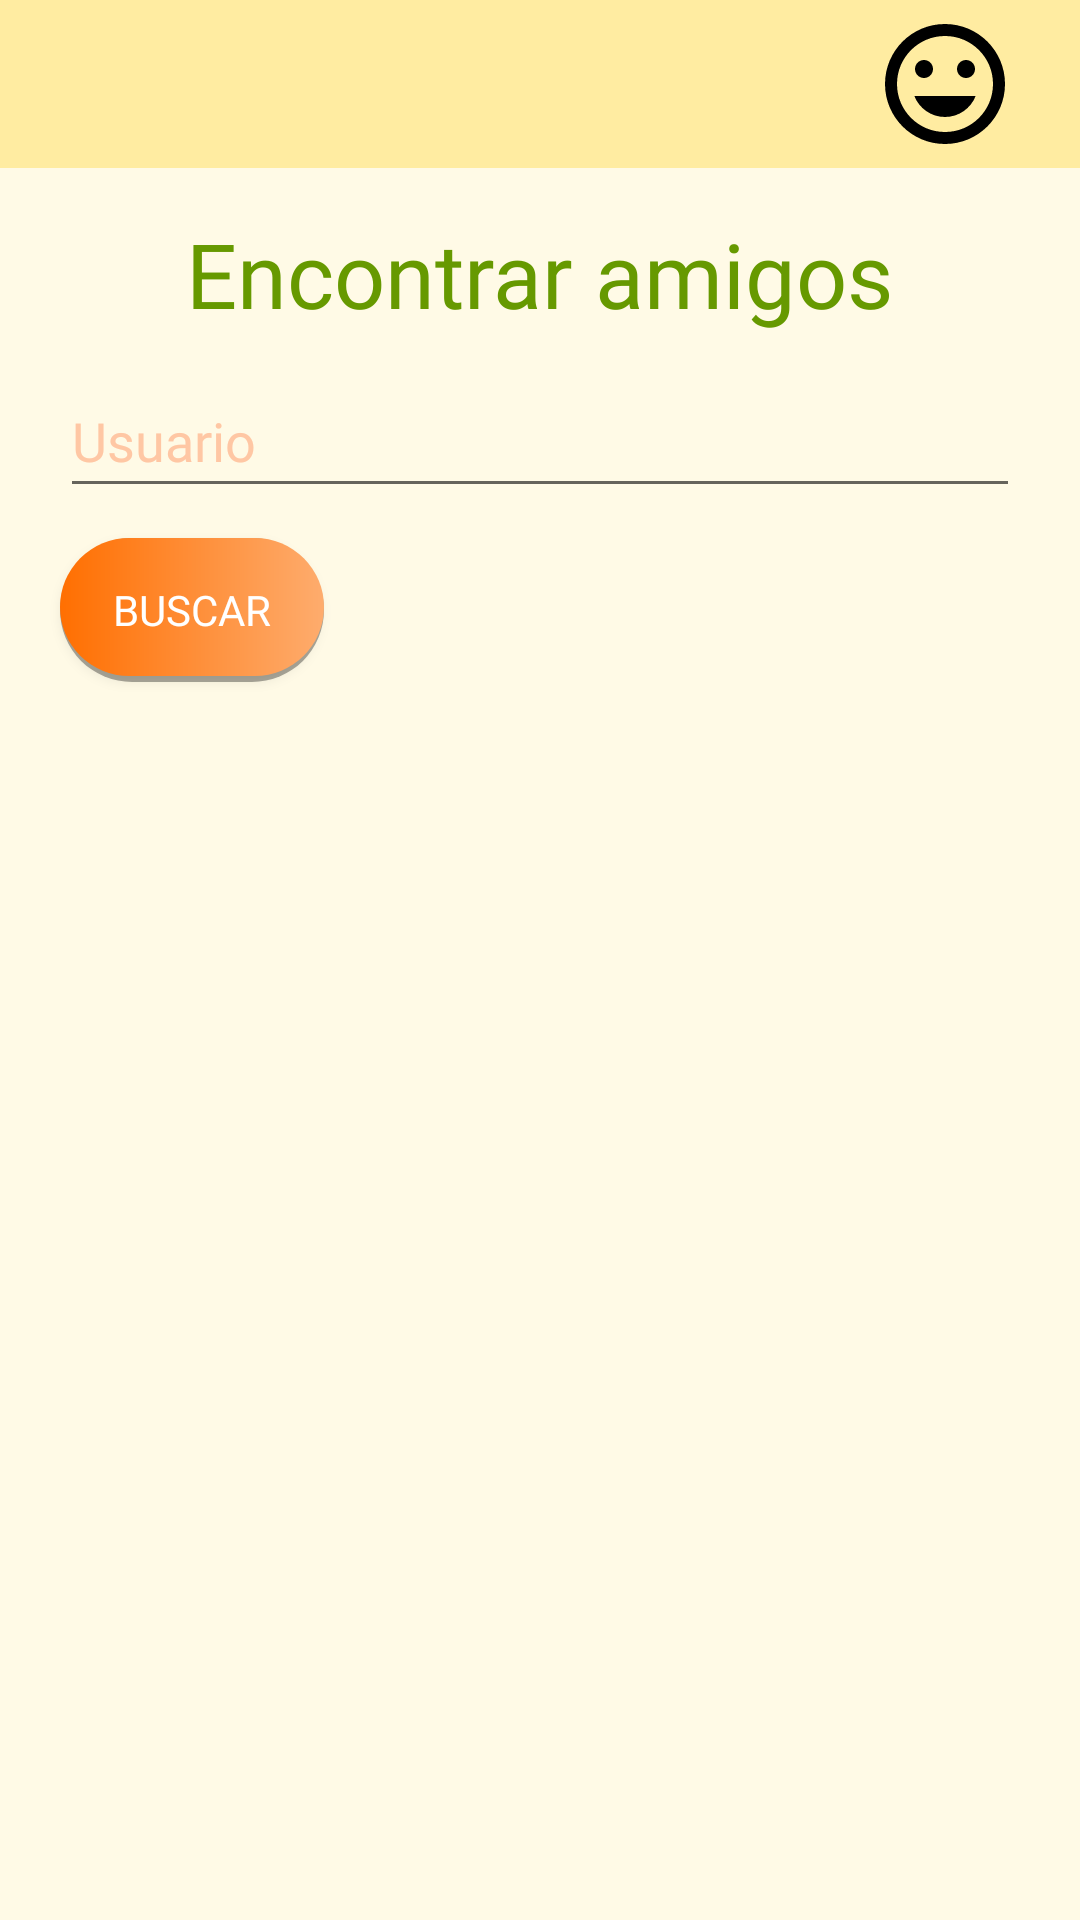

Reconstruct the res/layout file that produces this screen, plus the resources it refers to.
<!-- AndroidManifest.xml: application theme Theme.AppCompat.Light.NoActionBar -->
<!-- res/layout/activity_friend_searcher.xml -->
<?xml version="1.0" encoding="utf-8"?>
<androidx.constraintlayout.widget.ConstraintLayout xmlns:android="http://schemas.android.com/apk/res/android"
    xmlns:app="http://schemas.android.com/apk/res-auto"
    xmlns:tools="http://schemas.android.com/tools"
    android:id="@+id/main"
    android:layout_width="match_parent"
    android:layout_height="match_parent"
    android:orientation="vertical"
    android:background="#fffae6"
    tools:context=".friend.FriendSearcherActivity">

    <androidx.appcompat.widget.Toolbar
        android:id="@+id/tb_friend_search"
        android:layout_width="match_parent"
        android:layout_height="?attr/actionBarSize"
        app:layout_constraintStart_toStartOf="parent"
        app:layout_constraintTop_toTopOf="parent"
        android:background="#ffeca1"
        android:theme="@style/ThemeOverlay.AppCompat.ActionBar"
        app:popupTheme="@style/ThemeOverlay.AppCompat.Light">

        <TextView android:id="@+id/tv_displayname"
            android:layout_width="wrap_content"
            android:layout_height="wrap_content"
            android:fontFamily="@font/aclonica"
            android:textSize="15sp"
            android:textColor="#000000"
            android:layout_gravity="end"
            android:layout_marginEnd="16dp"/>

        <ImageView
            android:id="@+id/iv_user_image"
            android:layout_width="48dp"
            android:layout_height="48dp"
            android:scaleType="centerCrop"
            android:contentDescription="@string/app_name"
            android:src="@drawable/baseline_tag_faces_128"
            android:layout_marginEnd="5dp"
            android:layout_gravity="end"/>

    </androidx.appcompat.widget.Toolbar>

    <TextView android:id="@+id/tv_friendSearcher"
        android:layout_width="wrap_content"
        android:layout_height="wrap_content"
        app:layout_constraintTop_toBottomOf="@id/tb_friend_search"
        app:layout_constraintStart_toStartOf="parent"
        app:layout_constraintEnd_toEndOf="parent"
        android:paddingHorizontal="20dp"
        android:text="@string/findFriend"
        android:layout_marginTop="15dp"
        android:fontFamily="@font/gabriela"
        android:textColor="@android:color/holo_green_dark"
        android:textSize="30sp"/>

    <EditText android:id="@+id/et_username"
        android:layout_width="match_parent"
        android:layout_height="48dp"
        android:autofillHints=""
        app:layout_constraintTop_toBottomOf="@id/tv_friendSearcher"
        app:layout_constraintStart_toStartOf="parent"
        android:layout_marginVertical="10dp"
        android:layout_marginHorizontal="20dp"
        android:hint="@string/username"
        android:textColorHint="#ffc7a4"
        android:textColor="#FF6201"
        android:fontFamily="@font/aclonica"
        android:inputType="text"/>

    <Button android:id="@+id/btn_search"
        app:layout_constraintTop_toBottomOf="@id/et_username"
        app:layout_constraintStart_toStartOf="parent"
        android:layout_marginVertical="10dp"
        android:layout_marginHorizontal="20dp"
        android:layout_width="wrap_content"
        android:layout_height="wrap_content"
        android:background="@drawable/btn_login_bckgrnd"
        android:fontFamily="@font/aclonica"
        android:textColor="@color/white"
        android:text="@string/search" />

    <androidx.recyclerview.widget.RecyclerView android:id="@+id/rv_users"
        app:layout_constraintTop_toBottomOf="@id/btn_search"
        app:layout_constraintStart_toStartOf="parent"
        app:layout_constraintBottom_toBottomOf="@id/btn_sendRequest"
        android:layout_width="match_parent"
        android:layout_height="0dp"
        android:layout_margin="20dp"/>

    <Button android:id="@+id/btn_sendRequest"
        app:layout_constraintStart_toStartOf="parent"
        app:layout_constraintBottom_toBottomOf="parent"
        app:layout_constraintEnd_toEndOf="parent"
        android:layout_margin="15dp"
        android:layout_width="wrap_content"
        android:layout_height="wrap_content"
        android:padding="15dp"
        android:background="@drawable/btn_save_bckgrnd"
        android:text="@string/sendrequest"
        android:fontFamily="@font/aclonica"
        android:visibility="gone"/>

</androidx.constraintlayout.widget.ConstraintLayout>
<!-- resources referenced by this layout -->
<resources>
  <color name="white">#FFFFFFFF</color>
  <!-- drawable baseline_tag_faces_128 (drawable) -->
  <vector xmlns:android="http://schemas.android.com/apk/res/android" android:height="128dp" android:tint="#000000" android:viewportHeight="24" android:viewportWidth="24" android:width="128dp">
        
      <path android:fillColor="@android:color/white" android:pathData="M11.99,2C6.47,2 2,6.48 2,12s4.47,10 9.99,10C17.52,22 22,17.52 22,12S17.52,2 11.99,2zM12,20c-4.42,0 -8,-3.58 -8,-8s3.58,-8 8,-8 8,3.58 8,8 -3.58,8 -8,8zM15.5,11c0.83,0 1.5,-0.67 1.5,-1.5S16.33,8 15.5,8 14,8.67 14,9.5s0.67,1.5 1.5,1.5zM8.5,11c0.83,0 1.5,-0.67 1.5,-1.5S9.33,8 8.5,8 7,8.67 7,9.5 7.67,11 8.5,11zM12,17.5c2.33,0 4.31,-1.46 5.11,-3.5L6.89,14c0.8,2.04 2.78,3.5 5.11,3.5z"/>
      
  </vector>
  <!-- drawable btn_login_bckgrnd (drawable) -->
  <?xml version="1.0" encoding="utf-8"?>
  <layer-list xmlns:android="http://schemas.android.com/apk/res/android">
      
      <item>
          <shape android:shape="rectangle">
              <solid android:color="#55000000" /> 
              <corners android:radius="50dp" />
          </shape>
      </item>
  
      
      <item android:bottom="2dp">
          <shape xmlns:android="http://schemas.android.com/apk/res/android">
              <stroke
                  android:width="0dp"
                  android:color="@android:color/transparent" />
              <gradient
                  android:endColor="#FEAC6D"
                  android:startColor="#FF6F01" />
              <corners android:radius="50dp" />
          </shape>
      </item>
  </layer-list>
  <!-- drawable btn_save_bckgrnd (drawable) -->
  <?xml version="1.0" encoding="utf-8"?>
  <layer-list xmlns:android="http://schemas.android.com/apk/res/android">
      
      <item>
          <shape android:shape="rectangle">
              <solid android:color="#55000000" /> 
              <corners android:radius="50dp" />
          </shape>
      </item>
  
      
      <item android:bottom="2dp">
          <shape xmlns:android="http://schemas.android.com/apk/res/android">
  
              <stroke
                  android:width="0dp"
                  android:color="@android:color/transparent" />
  
              <gradient
                  android:endColor="#e4ffdf"
                  android:startColor="#92f47e" />
  
              <corners android:radius="50dp" />
  
          </shape>
      </item>
  </layer-list>
  <string name="app_name">Eventia</string>
  <string name="findFriend">Encontrar amigos</string>
  <string name="search">Buscar</string>
  <string name="sendrequest">Enviar petición</string>
  <string name="username">Usuario</string>
</resources>
